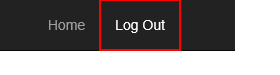
Workflow: System1_Close

Step 1: click on the link 'Log Out'
